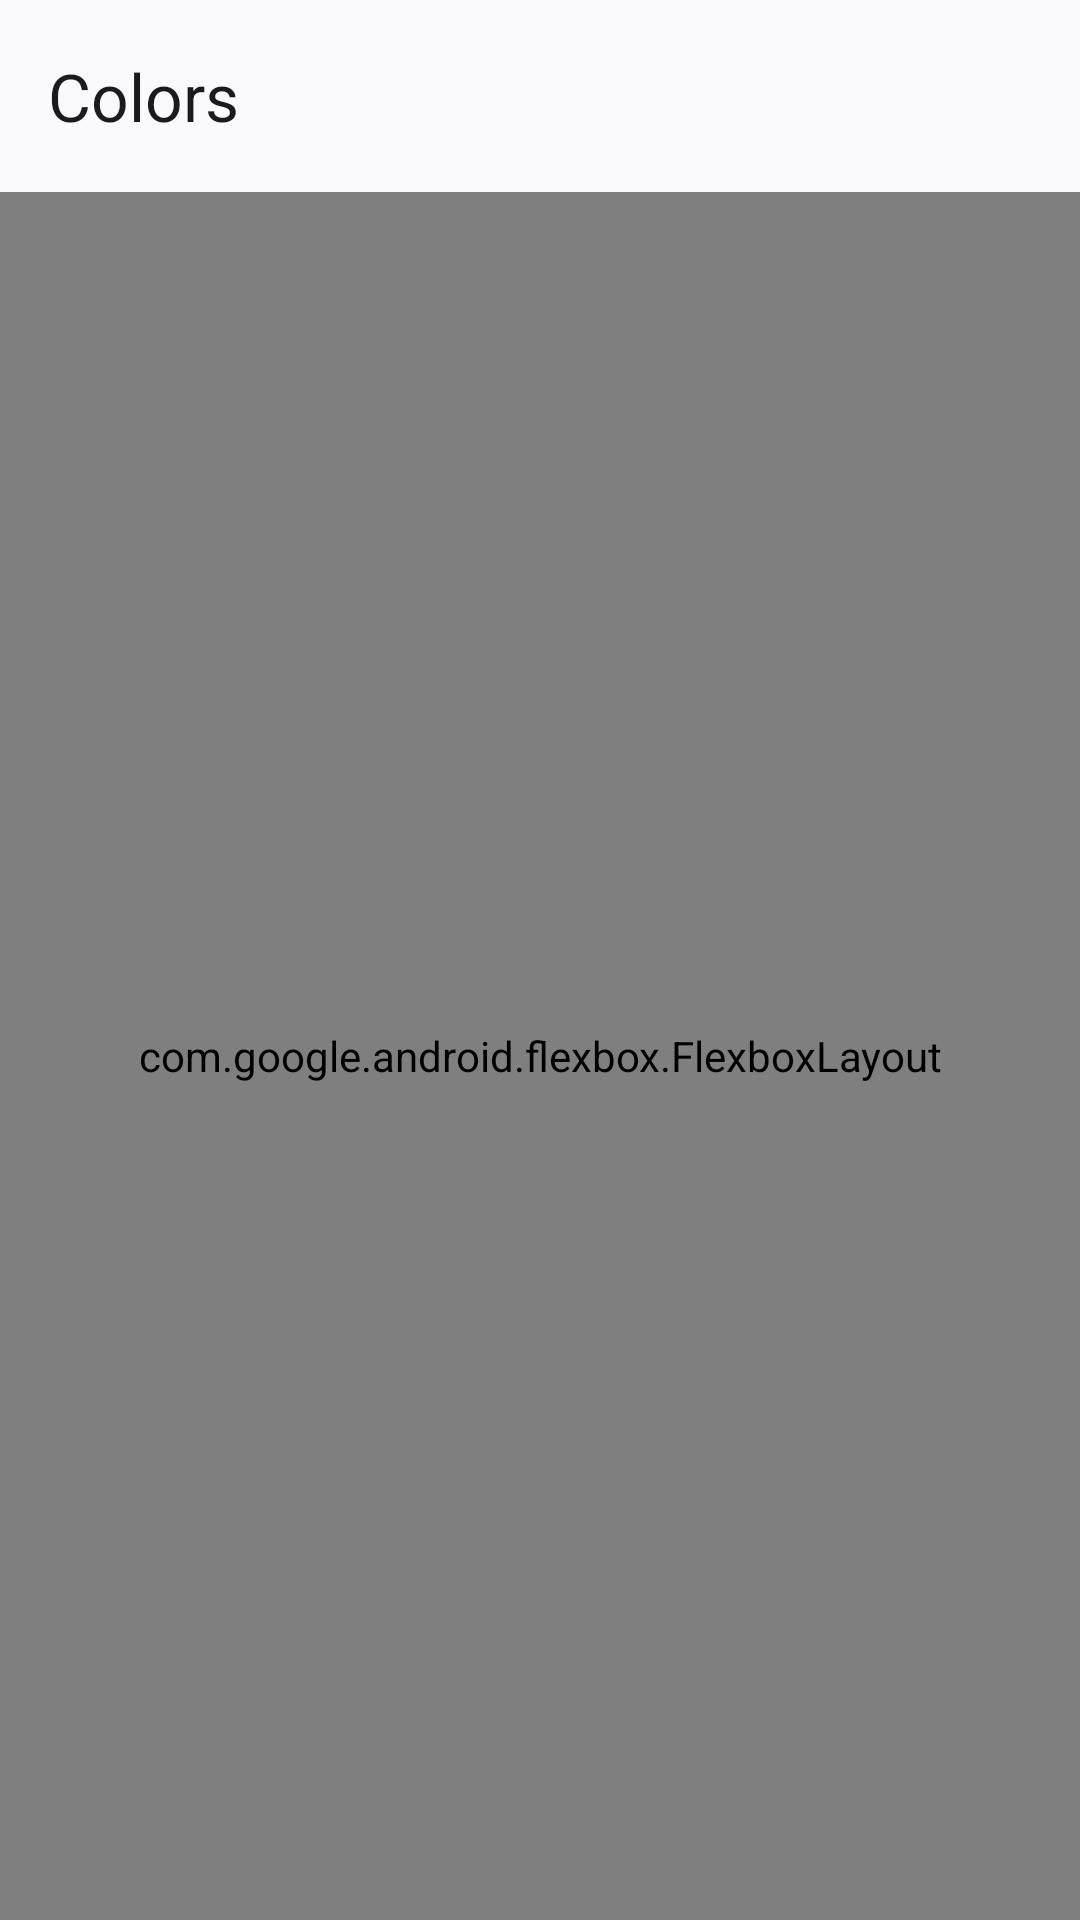

Android layout source for this screen:
<!-- AndroidManifest.xml: application theme Theme.App.DayNight -->
<!-- res/layout/fragment_colors.xml -->
<?xml version="1.0" encoding="utf-8"?>
<androidx.coordinatorlayout.widget.CoordinatorLayout
	xmlns:android="http://schemas.android.com/apk/res/android"
	xmlns:app="http://schemas.android.com/apk/res-auto"
	android:layout_width="match_parent"
	android:layout_height="match_parent">

	<com.google.android.material.appbar.AppBarLayout
		android:id="@+id/appBarLayout"
		android:layout_width="match_parent"
		android:layout_height="wrap_content">

		<com.google.android.material.appbar.MaterialToolbar
			android:id="@+id/toolbar"
			android:layout_width="match_parent"
			android:layout_height="?actionBarSize"
			android:elevation="0dp"
			app:title="@string/colors.main.title" />
	</com.google.android.material.appbar.AppBarLayout>

	<androidx.core.widget.NestedScrollView
		android:layout_width="match_parent"
		android:layout_height="match_parent"
		android:fillViewport="true"
		app:layout_behavior="@string/appbar_scrolling_view_behavior">

		<com.google.android.flexbox.FlexboxLayout
			android:id="@+id/contentLayout"
			android:layout_width="match_parent"
			android:layout_height="wrap_content"
			app:flexWrap="wrap">

			<TextView
				style="@style/ColorChipItem"
				android:background="?colorPrimary"
				android:text="@string/colors.item_primary.description"
				android:textColor="?colorOnPrimary"
				app:layout_flexBasisPercent="25%" />

			<TextView
				style="@style/ColorChipItem"
				android:background="?colorOnPrimary"
				android:text="@string/colors.item_on_primary.description"
				android:textColor="?colorPrimary"
				app:layout_flexBasisPercent="25%" />

			<TextView
				style="@style/ColorChipItem"
				android:background="?colorPrimaryContainer"
				android:text="@string/colors.item_primary_container.description"
				android:textColor="?colorOnPrimaryContainer"
				app:layout_flexBasisPercent="25%" />

			<TextView
				style="@style/ColorChipItem"
				android:background="?colorOnPrimaryContainer"
				android:text="@string/colors.item_on_primary_container.description"
				android:textColor="?colorPrimaryContainer"
				app:layout_flexBasisPercent="25%" />

			<TextView
				style="@style/ColorChipItem"
				android:background="?colorSecondary"
				android:text="@string/colors.item_secondary.description"
				android:textColor="?colorOnSecondary"
				app:layout_flexBasisPercent="25%" />

			<TextView
				style="@style/ColorChipItem"
				android:background="?colorOnSecondary"
				android:text="@string/colors.item_on_secondary.description"
				android:textColor="?colorSecondary"
				app:layout_flexBasisPercent="25%" />

			<TextView
				style="@style/ColorChipItem"
				android:background="?colorSecondaryContainer"
				android:text="@string/colors.item_secondary_container.description"
				android:textColor="?colorOnSecondaryContainer"
				app:layout_flexBasisPercent="25%" />

			<TextView
				style="@style/ColorChipItem"
				android:background="?colorOnSecondaryContainer"
				android:text="@string/colors.item_on_secondary_container.description"
				android:textColor="?colorSecondaryContainer"
				app:layout_flexBasisPercent="25%" />

			<TextView
				style="@style/ColorChipItem"
				android:background="?colorTertiary"
				android:text="@string/colors.item_tertiary.description"
				android:textColor="?colorOnTertiary"
				app:layout_flexBasisPercent="25%" />

			<TextView
				style="@style/ColorChipItem"
				android:background="?colorOnTertiary"
				android:text="@string/colors.item_on_tertiary.description"
				android:textColor="?colorTertiary"
				app:layout_flexBasisPercent="25%" />

			<TextView
				style="@style/ColorChipItem"
				android:background="?colorTertiaryContainer"
				android:text="@string/colors.item_tertiary_container.description"
				android:textColor="?colorOnTertiaryContainer"
				app:layout_flexBasisPercent="25%" />

			<TextView
				style="@style/ColorChipItem"
				android:background="?colorOnTertiaryContainer"
				android:text="@string/colors.item_on_tertiary_container.description"
				android:textColor="?colorTertiaryContainer"
				app:layout_flexBasisPercent="25%" />

			<TextView
				style="@style/ColorChipItem"
				android:background="?colorError"
				android:text="@string/colors.item_error.description"
				android:textColor="?colorOnError"
				app:layout_flexBasisPercent="25%" />

			<TextView
				style="@style/ColorChipItem"
				android:background="?colorOnError"
				android:text="@string/colors.item_on_error.description"
				android:textColor="?colorError"
				app:layout_flexBasisPercent="25%" />

			<TextView
				style="@style/ColorChipItem"
				android:background="?colorErrorContainer"
				android:text="@string/colors.item_error_container.description"
				android:textColor="?colorOnErrorContainer"
				app:layout_flexBasisPercent="25%" />

			<TextView
				style="@style/ColorChipItem"
				android:background="?colorOnErrorContainer"
				android:text="@string/colors.item_on_error_container.description"
				android:textColor="?colorErrorContainer"
				app:layout_flexBasisPercent="25%" />

			<TextView
				style="@style/ColorChipItem"
				android:background="?colorSurface"
				android:text="@string/colors.item_surface.description"
				android:textColor="?colorOnSurface"
				app:layout_flexBasisPercent="25%" />

			<TextView
				style="@style/ColorChipItem"
				android:background="?colorOnSurface"
				android:text="@string/colors.item_on_surface.description"
				android:textColor="?colorSurface"
				app:layout_flexBasisPercent="25%" />

			<TextView
				style="@style/ColorChipItem"
				android:background="?colorSurfaceVariant"
				android:text="@string/colors.item_surface_variant.description"
				android:textColor="?colorOnSurface"
				app:layout_flexBasisPercent="25%" />

			<TextView
				style="@style/ColorChipItem"
				android:background="?colorOnSurfaceVariant"
				android:text="@string/colors.item_on_surface_variant.description"
				android:textColor="?colorSurface"
				app:layout_flexBasisPercent="25%" />

			<TextView
				style="@style/ColorChipItem"
				android:background="?colorSurfaceInverse"
				android:text="@string/colors.item_surface_inverse.description"
				android:textColor="?colorOnSurfaceInverse"
				app:layout_flexBasisPercent="50%" />

			<TextView
				style="@style/ColorChipItem"
				android:background="?colorOnSurfaceInverse"
				android:text="@string/colors.item_on_surface_inverse.description"
				android:textColor="?colorSurfaceInverse"
				app:layout_flexBasisPercent="50%" />

			<TextView
				style="@style/ColorChipItem"
				android:background="?colorOutline"
				android:text="@string/colors.item_outline.description"
				android:textColor="?colorSurface"
				app:layout_flexBasisPercent="25%" />

			<TextView
				style="@style/ColorChipItem"
				android:background="?android:colorBackground"
				android:text="@string/colors.item_background.description"
				android:textColor="?colorOnBackground"
				app:layout_flexBasisPercent="25%" />

			<TextView
				style="@style/ColorChipItem"
				android:background="?colorOnBackground"
				android:text="@string/colors.item_on_background.description"
				android:textColor="?android:colorBackground"
				app:layout_flexBasisPercent="25%" />
		</com.google.android.flexbox.FlexboxLayout>
	</androidx.core.widget.NestedScrollView>
</androidx.coordinatorlayout.widget.CoordinatorLayout>
<!-- resources referenced by this layout -->
<resources>
  <string name="colors.item_background.description">Background</string>
  <string name="colors.item_error.description">Error</string>
  <string name="colors.item_error_container.description">Error Container</string>
  <string name="colors.item_on_background.description">On Background</string>
  <string name="colors.item_on_error.description">On Error</string>
  <string name="colors.item_on_error_container.description">On Error Container</string>
  <string name="colors.item_on_primary.description">On Primary</string>
  <string name="colors.item_on_primary_container.description">On Primary Container</string>
  <string name="colors.item_on_secondary.description">On Secondary</string>
  <string name="colors.item_on_secondary_container.description">On Secondary Container</string>
  <string name="colors.item_on_surface.description">On Surface</string>
  <string name="colors.item_on_surface_inverse.description">On Surface Inverse</string>
  <string name="colors.item_on_surface_variant.description">On Surface Variant</string>
  <string name="colors.item_on_tertiary.description">On Tertiary</string>
  <string name="colors.item_on_tertiary_container.description">On Tertiary Container</string>
  <string name="colors.item_outline.description">Outline</string>
  <string name="colors.item_primary.description">Primary</string>
  <string name="colors.item_primary_container.description">Primary Container</string>
  <string name="colors.item_secondary.description">Secondary</string>
  <string name="colors.item_secondary_container.description">Secondary Container</string>
  <string name="colors.item_surface.description">Surface</string>
  <string name="colors.item_surface_inverse.description">Surface Inverse</string>
  <string name="colors.item_surface_variant.description">Surface Variant</string>
  <string name="colors.item_tertiary.description">Tertiary</string>
  <string name="colors.item_tertiary_container.description">Tertiary Container</string>
  <string name="colors.main.title">Colors</string>
  <style name="ColorChipItem">
  		<item name="android:layout_width">wrap_content</item>
  		<item name="android:layout_height">wrap_content</item>
  		<item name="android:minHeight">128dp</item>
  		<item name="android:padding">8dp</item>
  		<item name="android:textAppearance">?textAppearanceLabelLarge</item>
  		<item name="layout_flexGrow">1</item>
  	</style>
  <style name="Theme.App.DayNight" parent="Theme.App.Light" />
  <style name="Theme.App.Light" parent="Base.Theme.App.Light">
  		<item name="android:statusBarColor">?colorPrimary</item>
  		<item name="android:navigationBarColor">?colorNavigationOverlay</item>
  		<item name="colorNavigationOverlay">@color/system_ui_overlay_dark</item>
  	</style>
  <style name="Base.Theme.App.Light" parent="Theme.Material3.DynamicColors.Light">
  		<item name="windowActionBar">false</item>
  		<item name="windowNoTitle">true</item>
  	</style>
  <color name="system_ui_overlay_dark">#8000</color>
</resources>
